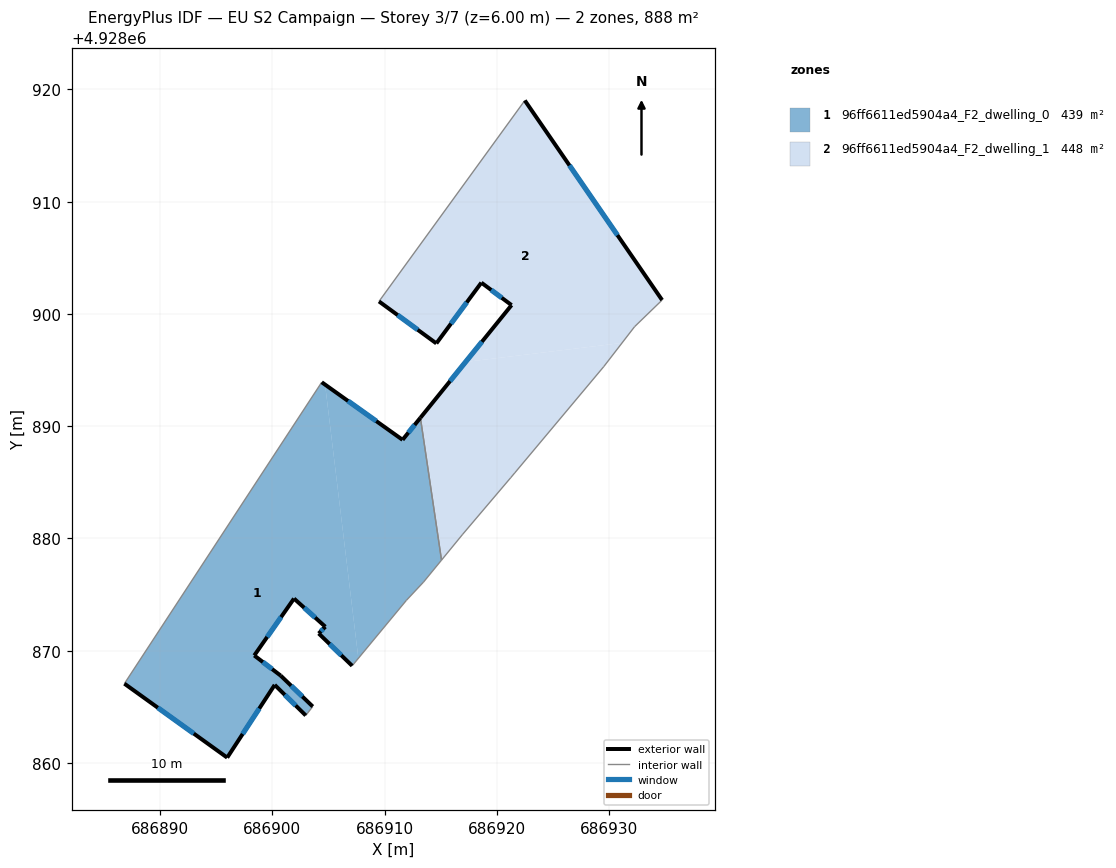
=== STOREY PLAN SPEC (per zone: floor XY polygon, exterior-wall plan segments, windows/doors) ===
zone 1: 96ff6611ed5904a4_F2_dwelling_0  (439.3 m²)
  floor: (686913.19, 4928890.75) (686915.07, 4928878.07) (686913.47, 4928876.11) (686911.95, 4928874.49) (686907.66, 4928869.32) (686904.70, 4928893.70) (686911.60, 4928888.78)
  floor: (686904.70, 4928893.70) (686907.66, 4928869.32) (686907.11, 4928868.65) (686904.13, 4928871.53) (686904.72, 4928872.13) (686901.93, 4928874.64) (686898.39, 4928869.57) (686900.75, 4928867.77) (686903.60, 4928865.02) (686902.97, 4928864.23) (686900.21, 4928866.95) (686895.98, 4928860.47) (686886.82, 4928867.07) (686904.40, 4928893.91)
  exterior wall: (686904.13, 4928871.53) – (686907.11, 4928868.65)  [4.1 m]
    window: (686905.10, 4928870.60) – (686906.14, 4928869.59)  [1.5 m²]
  exterior wall: (686904.72, 4928872.13) – (686904.13, 4928871.53)  [0.8 m]
    window: (686904.53, 4928871.94) – (686904.32, 4928871.73)  [0.3 m²]
  exterior wall: (686901.93, 4928874.64) – (686904.72, 4928872.13)  [3.8 m]
    window: (686902.84, 4928873.83) – (686903.81, 4928872.95)  [1.4 m²]
  exterior wall: (686898.39, 4928869.57) – (686901.93, 4928874.64)  [6.2 m]
    window: (686899.54, 4928871.22) – (686900.78, 4928873.00)  [2.3 m²]
  exterior wall: (686900.75, 4928867.77) – (686898.39, 4928869.57)  [3.0 m]
    window: (686899.98, 4928868.36) – (686899.16, 4928868.99)  [1.1 m²]
  exterior wall: (686903.60, 4928865.02) – (686900.75, 4928867.77)  [4.0 m]
    window: (686902.67, 4928865.92) – (686901.68, 4928866.88)  [1.5 m²]
  exterior wall: (686900.21, 4928866.95) – (686902.97, 4928864.23)  [3.9 m]
    window: (686901.11, 4928866.07) – (686902.08, 4928865.12)  [1.4 m²]
  exterior wall: (686895.98, 4928860.47) – (686900.21, 4928866.95)  [7.7 m]
    window: (686897.35, 4928862.58) – (686898.83, 4928864.85)  [2.8 m²]
  exterior wall: (686886.82, 4928867.07) – (686895.98, 4928860.47)  [11.3 m]
    window: (686889.80, 4928864.92) – (686893.00, 4928862.62)  [4.1 m²]
  exterior wall: (686911.60, 4928888.78) – (686904.40, 4928893.91)  [8.8 m]
    window: (686909.26, 4928890.45) – (686906.74, 4928892.25)  [3.2 m²]
  exterior wall: (686913.19, 4928890.75) – (686911.60, 4928888.78)  [2.5 m]
    window: (686912.67, 4928890.11) – (686912.12, 4928889.42)  [0.9 m²]
  interior walls: 6
zone 2: 96ff6611ed5904a4_F2_dwelling_1  (448.4 m²)
  floor: (686922.49, 4928919.01) (686934.72, 4928901.23) (686932.27, 4928898.86) (686931.15, 4928897.42) (686917.21, 4928895.72) (686921.31, 4928900.78) (686918.62, 4928902.78) (686914.61, 4928897.37) (686909.50, 4928901.11)
  floor: (686931.15, 4928897.42) (686929.53, 4928895.31) (686921.60, 4928885.84) (686921.23, 4928885.40) (686916.96, 4928880.37) (686915.07, 4928878.07) (686913.19, 4928890.75) (686917.21, 4928895.72)
  exterior wall: (686921.31, 4928900.78) – (686913.19, 4928890.75)  [12.9 m]
    window: (686918.67, 4928897.52) – (686915.83, 4928894.01)  [4.7 m²]
  exterior wall: (686918.62, 4928902.78) – (686921.31, 4928900.78)  [3.4 m]
    window: (686919.49, 4928902.13) – (686920.43, 4928901.43)  [1.2 m²]
  exterior wall: (686914.61, 4928897.37) – (686918.62, 4928902.78)  [6.7 m]
    window: (686915.91, 4928899.13) – (686917.31, 4928901.02)  [2.5 m²]
  exterior wall: (686909.50, 4928901.11) – (686914.61, 4928897.37)  [6.3 m]
    window: (686911.16, 4928899.90) – (686912.95, 4928898.59)  [2.3 m²]
  exterior wall: (686934.72, 4928901.23) – (686922.49, 4928919.01)  [21.6 m]
    window: (686930.74, 4928907.02) – (686926.47, 4928913.23)  [7.9 m²]
  interior walls: 8

=== DERIVED (storey summary) ===
Building: EU S2 Campaign
Storey: 3 of 7  (floor level z = 6.00 m)
Storey gross floor area: 887.7 m²
Zones on this storey: 2
  - 96ff6611ed5904a4_F2_dwelling_0: floor 439.3 m²; exterior wall 56.1 m (168.4 m²); 11 window(s) 20.6 m²; WWR 12.2%
  - 96ff6611ed5904a4_F2_dwelling_1: floor 448.4 m²; exterior wall 50.9 m (152.7 m²); 5 window(s) 18.7 m²; WWR 12.2%
Zone adjacency (shared interzone walls):
  - 96ff6611ed5904a4_F2_dwelling_0 ↔ 96ff6611ed5904a4_F2_dwelling_1